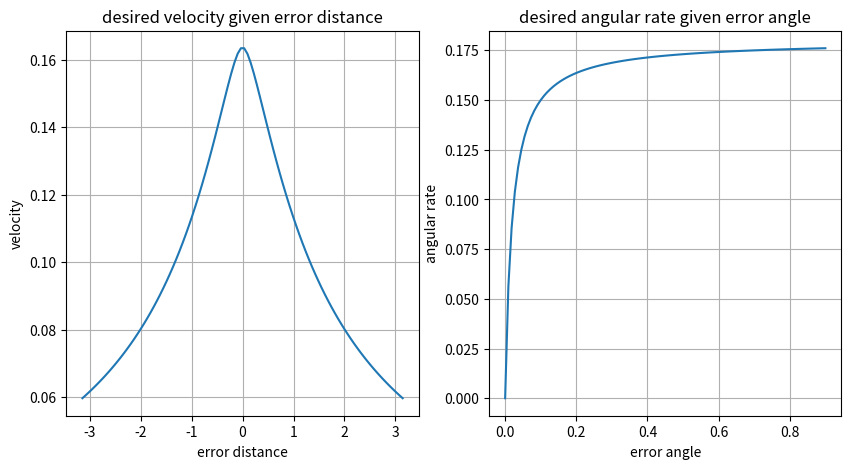

Here is the Python script that generated this plot:
import numpy as np
import matplotlib.pyplot as plt

# distance
da = 0.02
dk = 0.18	
dt = np.linspace(0.0, 0.9, 100)
dx = (dk*dt) / (da + dt)

# angle
ra = 0.8
rk = 0.15
rt = np.linspace(-np.pi, np.pi, 100)
rx = (rk*rt) / (ra + np.abs(rt))

dxx = (1 - rx**2 / rk**2) * (dk*0.2) / (da + 0.2)

fig, axes = plt.subplots(1, 2, figsize=(10,5))
axes[0].plot(rt, dxx)
axes[0].grid()
axes[0].set_title('desired velocity given error distance')
axes[0].set_ylabel('velocity')
axes[0].set_xlabel('error distance')

axes[1].plot(dt, dx)
axes[1].grid()
axes[1].set_title('desired angular rate given error angle')
axes[1].set_ylabel('angular rate')
axes[1].set_xlabel('error angle')

plt.show()
